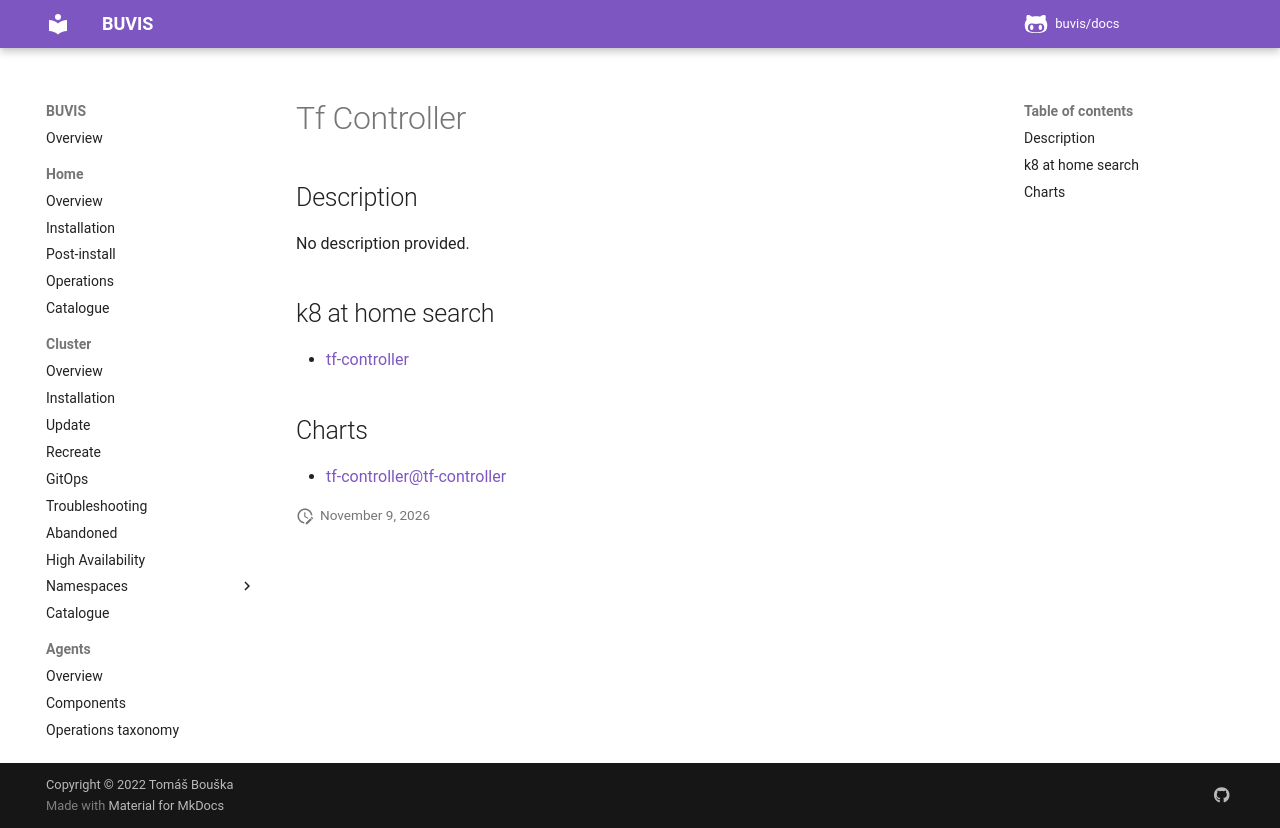

repository: buvis/docs · page: cluster/catalogue/tf-controller/index.html · generator: mkdocs

# Tf Controller

## Description

No description provided.

## k8 at home search

- [tf-controller](https://nanne.dev/k8s-at-home-search/#/tf-controller)

## Charts

- [tf-controller@tf-controller](https://weaveworks.github.io/tf-controller/)
